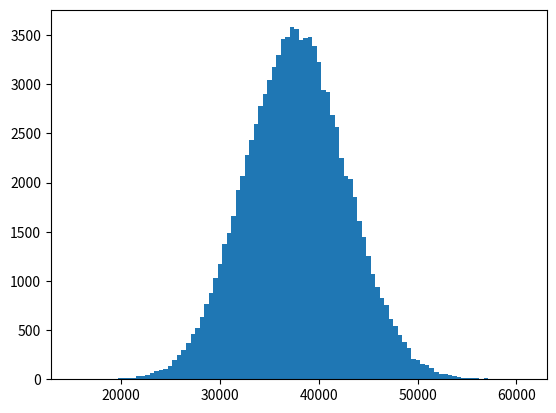

The script that saved this image: (Note: this script raises an exception after producing the figure.)

import numpy as np
import matplotlib.pyplot as plt

N_samples = 100000

mu1 = 400.
mu2 = 300.
sigma1 = 10
sigma2 = 40
h = .4

def volume(a1, a2, h):
  return h*(a1*a2)*np.pi/4.0

def compute_mu(mu1, mu2, h):
  return volume(mu1, mu2, h)

def compute_sigma(sigma1, mu1, sigma2, mu2, h):
  return h*np.sqrt(sigma1**2*sigma2**2 + sigma1**2*mu2**2 + sigma2**2*mu1**2)*np.pi/4
# sample X and Y
s1 = np.random.normal(mu1, sigma1, N_samples)
s2 = np.random.normal(mu2, sigma2, N_samples)

# Compute Z
v = volume(s1, s2, h)

# Plot hist of Z
count, bins, ignored = plt.hist(v, 100, normed=True)

# Compute and plot approx of Z
mu = compute_mu(mu1, mu2, h)
sigma = compute_sigma(sigma1, mu1, sigma2, mu2, h)
print(sigma)

plt.plot(
    bins,
    1/(sigma * np.sqrt(2 * np.pi)) * np.exp( - (bins - mu)**2 / (2 * sigma**2) ),
    linewidth=2, color='r')

plt.show()

